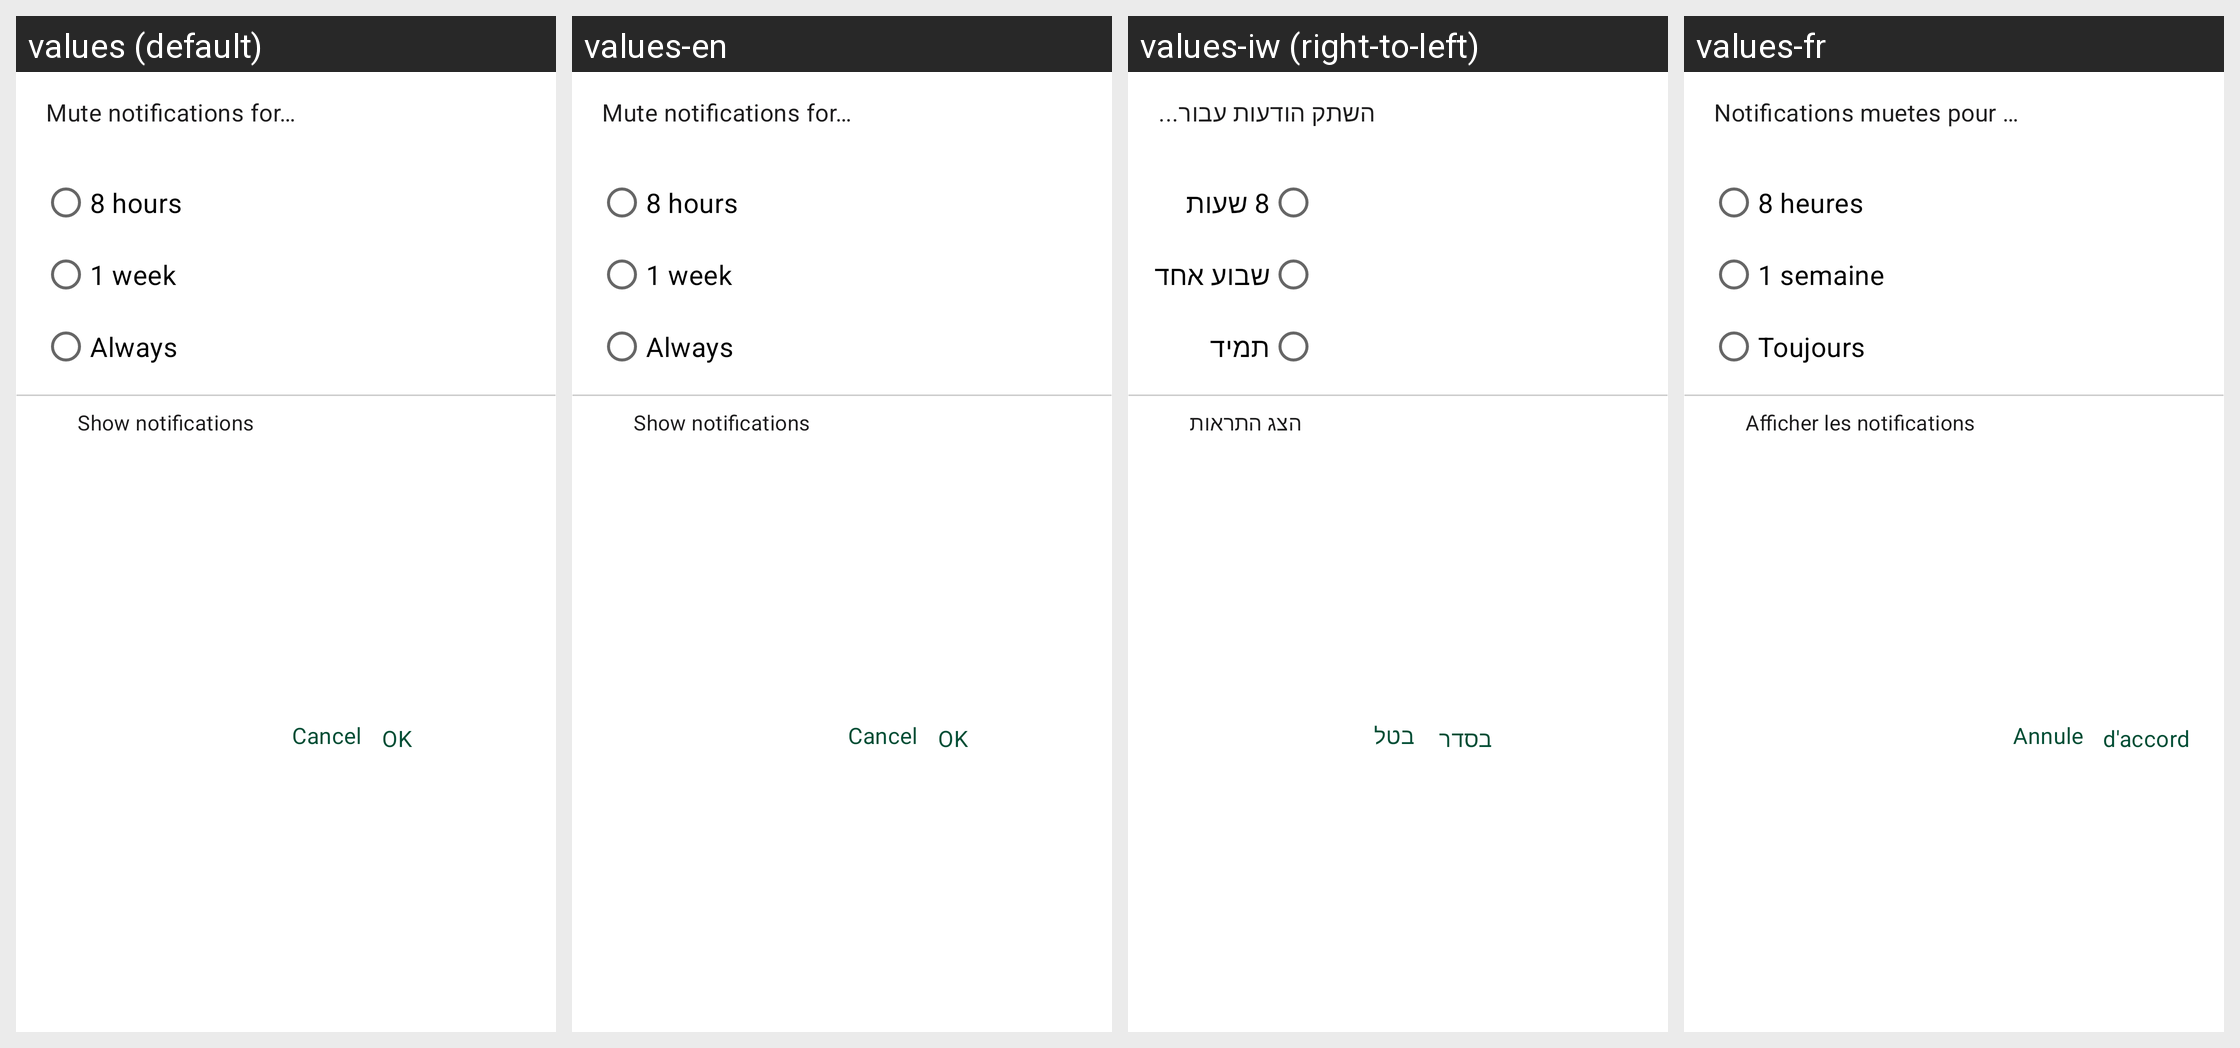

This grid shows one Android layout under several languages. Give, for every string resource on the screen, its name, the default text and each shown locale's text.
Android screen res/layout/mute_channel_notifications.xml rendered under 4 locales, left to right: values (default), values-en, values-iw (right-to-left), values-fr. Device: Nexus 5 (rendered at 1080×1920; each locale shown at half size, 540×960, under a caption strip naming it); theme Theme.ZuriChat.
Other locales in the repository, not shown: values-ar, values-de, values-en-rGB, values-es, values-it, values-pt, values-zh.
Strings drawn on this screen, with the default value and each locale's value (text and hints the layout hard-codes, and strings that could not be matched under every locale, appear in the picture but are not listed):

mute_channel_notifications_for
  values: Mute notifications for…
  values-en: Mute notifications for…
  values-iw: השתק הודעות עבור...
  values-fr: Notifications muetes pour …

mute_for_8_hours
  values: 8 hours
  values-en: 8 hours
  values-iw: 8 שעות
  values-fr: 8 heures

mute_for_1_week
  values: 1 week
  values-en: 1 week
  values-iw: שבוע אחד
  values-fr: 1 semaine

mute_for_always
  values: Always
  values-en: Always
  values-iw: תמיד
  values-fr: Toujours

show_notifi
  values: Show notifications
  values-en: Show notifications
  values-iw: הצג התראות
  values-fr: Afficher les notifications

cancel_mute_channel_settings
  values: Cancel
  values-en: Cancel
  values-iw: בטל
  values-fr: Annuler

ok_mute_channel
  values: OK
  values-en: OK
  values-iw: בסדר
  values-fr: d'accord
